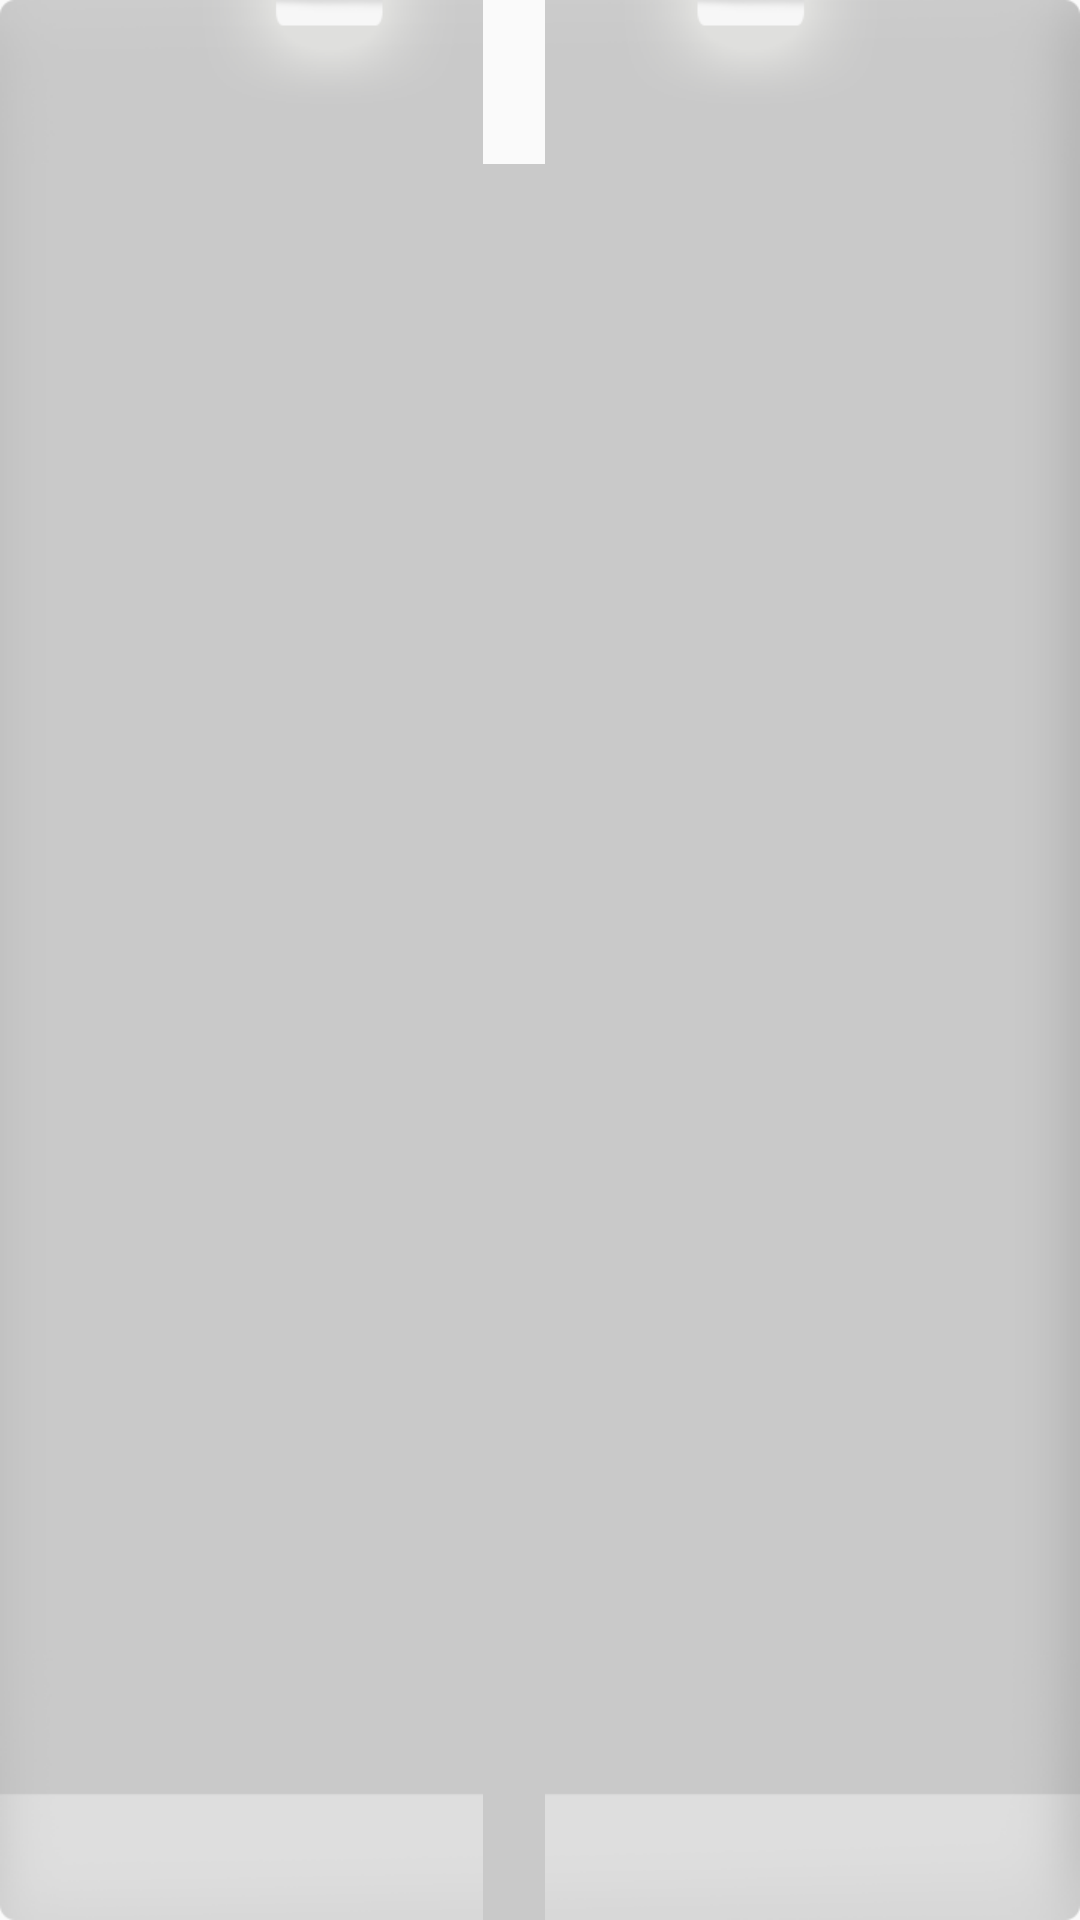

Android layout source for this screen:
<!-- AndroidManifest.xml: application theme AppTheme -->
<!-- res/layout/fragment_fridge_row_image.xml -->
<LinearLayout xmlns:android="http://schemas.android.com/apk/res/android"
    xmlns:tools="http://schemas.android.com/tools" android:layout_width="match_parent"
    android:layout_height="match_parent" android:paddingLeft="@dimen/activity_horizontal_margin"
    android:paddingRight="@dimen/activity_horizontal_margin"
    android:paddingTop="@dimen/activity_vertical_margin"
    android:paddingBottom="@dimen/activity_vertical_margin"
    tools:context="com.example.lg.testing.activities.MainActivity2$PlaceholderFragment"
    android:orientation="vertical"
    android:background="@drawable/box">
    <HorizontalScrollView
        android:layout_width="match_parent"
        android:layout_height="match_parent"
        android:fadingEdge="horizontal"
        android:background="#88ffffff"
        android:requiresFadingEdge="horizontal"
        android:visibility="gone"> 
        <LinearLayout
            android:layout_width="match_parent"
            android:layout_height="wrap_content"
            android:orientation="horizontal">
            <Button
                android:layout_width="wrap_content"
                android:layout_height="wrap_content"
                android:text="Hello there"
                android:background="#ff0000"/>
            <Button
                android:layout_width="wrap_content"
                android:layout_height="wrap_content"
                android:text="Hello there"
                android:background="#ff0000"/>
            <Button
                android:layout_width="wrap_content"
                android:layout_height="wrap_content"
                android:text="Hello there"
                android:background="#ff0000"/>
            <Button
                android:layout_width="wrap_content"
                android:layout_height="wrap_content"
                android:text="Hello there"
                android:background="#ff0000"/>
            <Button
                android:layout_width="wrap_content"
                android:layout_height="wrap_content"
                android:text="Hello there"
                android:background="#ff0000"/>
            <Button
                android:layout_width="wrap_content"
                android:layout_height="wrap_content"
                android:text="Hello there"
                />
            </LinearLayout>


        </HorizontalScrollView>


</LinearLayout>
<!-- resources referenced by this layout -->
<resources>
  <style name="AppTheme" parent="Theme.AppCompat.Light.NoActionBar">
          
      </style>
</resources>
